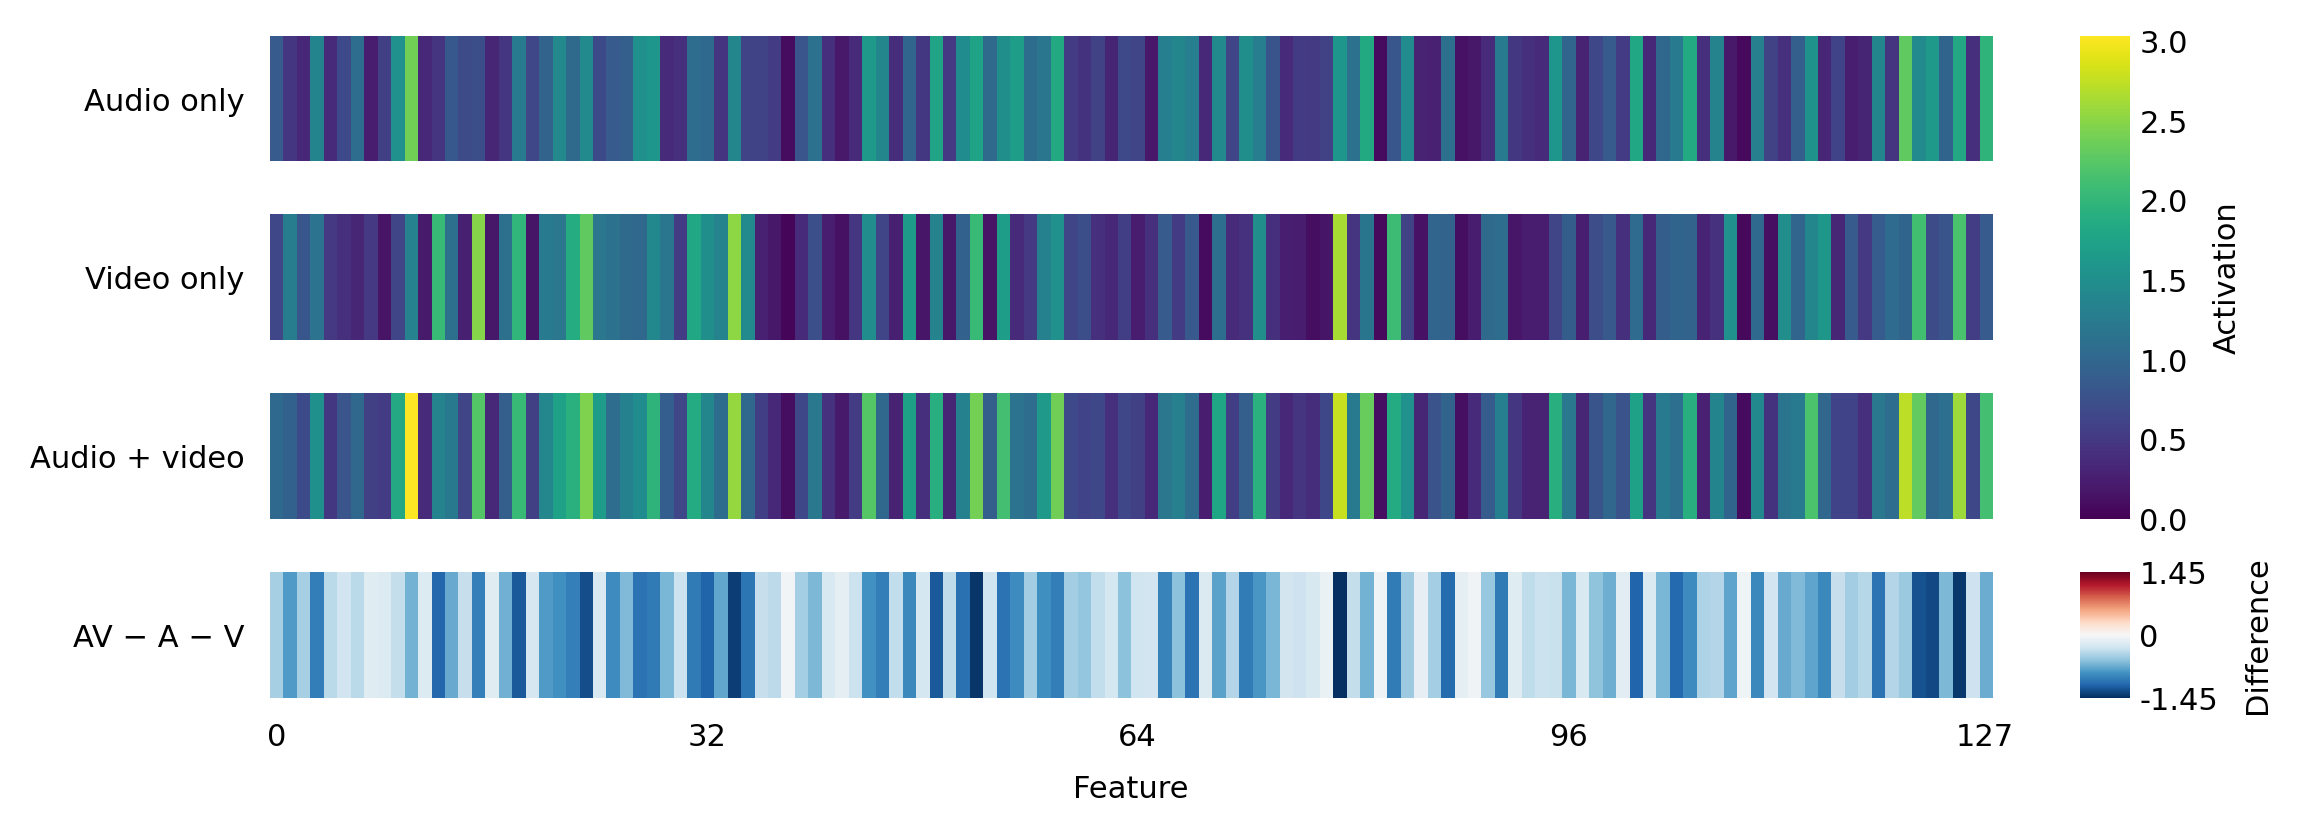

The data file committed next to this chart (first rows):
feature, audio_only_mean, video_only_mean, av_mean, av_minus_a_minus_v
0, 0.874, 0.6486, 1.036, -0.4868
1, 0.4804, 1.281, 0.9363, -0.8251
2, 0.3514, 0.8104, 0.6823, -0.4795
3, 1.368, 1.153, 1.519, -1.002
4, 0.37, 0.5063, 0.4895, -0.3868
5, 0.67, 0.4158, 0.8057, -0.2801
6, 1.079, 0.3219, 1.008, -0.3928
7, 0.2447, 0.5028, 0.5726, -0.1749
8, 0.5748, 0.1542, 0.5252, -0.2038
9, 1.539, 0.6369, 1.831, -0.3455
10, 2.386, 1.339, 3.034, -0.6916
11, 0.3411, 0.2245, 0.3697, -0.1959
12, 0.453, 2.04, 1.353, -1.14
13, 0.8413, 1.119, 1.226, -0.7337
14, 0.7039, 0.2624, 0.6306, -0.3357
15, 0.7312, 2.487, 2.221, -0.9971
16, 0.3236, 0.1976, 0.3417, -0.1795
17, 0.4855, 1.123, 0.9128, -0.6956
18, 1.264, 1.993, 2.043, -1.215
19, 0.6428, 0.1777, 0.5775, -0.243
20, 0.9619, 1.262, 1.4, -0.8238
21, 1.429, 1.199, 1.735, -0.8928
22, 1.055, 1.873, 1.931, -0.9974
23, 1.44, 2.296, 2.448, -1.289
24, 0.6854, 1.204, 1.664, -0.2258
25, 0.8683, 1.128, 1.081, -0.9159
26, 0.9232, 1.044, 1.329, -0.6384
27, 1.52, 1.027, 1.475, -1.072
28, 1.594, 1.412, 1.975, -1.031
29, 0.3698, 1.195, 0.9037, -0.6614
30, 0.4243, 0.5393, 0.6472, -0.3164
31, 1.086, 1.815, 1.87, -1.031
32, 1.04, 1.516, 1.396, -1.161
33, 0.466, 1.36, 1.072, -0.7537
34, 1.397, 2.516, 2.55, -1.363
35, 0.6218, 1.441, 1.008, -1.055
36, 0.6245, 0.277, 0.5642, -0.3373
37, 0.5268, 0.1967, 0.3438, -0.3797
38, 0.09953, 0.04936, 0.1122, -0.03673
39, 0.7956, 0.3654, 0.663, -0.4979
40, 1.129, 0.7352, 1.21, -0.6545
41, 0.4043, 0.257, 0.435, -0.2263
42, 0.2107, 0.133, 0.2188, -0.1248
43, 0.3655, 0.482, 0.5386, -0.3089
44, 1.633, 1.484, 2.239, -0.8785
45, 1.391, 0.6315, 1.015, -1.007
46, 0.3921, 0.266, 0.2986, -0.3596
47, 0.9945, 1.66, 1.723, -0.9314
48, 0.492, 0.1825, 0.4179, -0.2567
49, 1.766, 1.355, 1.898, -1.223
50, 0.5032, 0.1944, 0.3247, -0.3729
51, 1.475, 0.9473, 1.335, -1.088
52, 1.755, 2.056, 2.395, -1.415
53, 1.054, 0.1565, 0.9222, -0.2885
54, 1.511, 1.691, 2.125, -1.077
55, 1.7, 0.3633, 1.152, -0.911
56, 1.074, 0.5094, 1.081, -0.5028
57, 1.191, 1.338, 1.639, -0.889
58, 1.845, 1.535, 2.38, -0.9996
59, 0.5451, 0.6341, 0.6712, -0.508
... 68 more rows
